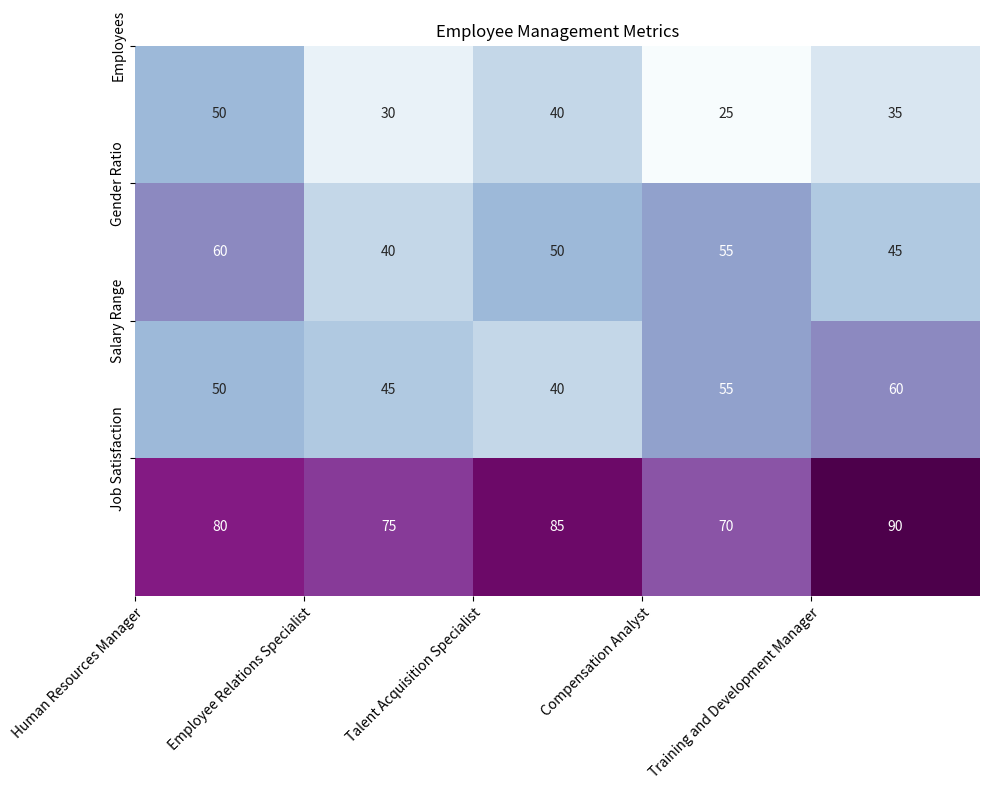

Python code for this plot: (Note: this script raises an exception after producing the figure.)

import numpy as np
import pandas as pd
import matplotlib.pyplot as plt
import seaborn as sns

# create dictionary from data
data = {
    'Job Title': ['Human Resources Manager', 'Employee Relations Specialist', 'Talent Acquisition Specialist', 'Compensation Analyst', 'Training and Development Manager'],
    'Number of Employees': [50, 30, 40, 25, 35],
    'Age Range': ['30-60', '25-45', '25-40', '25-55', '30-50'],
    'Gender Ratio (%)': [60, 40, 50, 55, 45],
    'Salary Range': [50, 45, 40, 55, 60],
    'Job Satisfaction (%)': [80, 75, 85, 70, 90]
}

# create dataframe from dictionary
df = pd.DataFrame(data)

# set figure size
fig, ax = plt.subplots(figsize=(10, 8))

# plot heatmap using seaborn
sns.heatmap(df[['Number of Employees', 'Gender Ratio (%)', 'Salary Range', 'Job Satisfaction (%)']].T, cmap='BuPu', annot=True, cbar=False, ax=ax)

# set ticks and ticklabels for x and y axis
ax.set_xticks(np.arange(len(df['Job Title'])))
ax.set_yticks(np.arange(len(df.columns[1:5])))
ax.set_xticklabels(df['Job Title'], rotation=45, ha='right', rotation_mode='anchor')
ax.set_yticklabels(['Employees', 'Gender Ratio', 'Salary Range', 'Job Satisfaction'])

# add title
plt.title('Employee Management Metrics')

# resize image
plt.tight_layout()

# save image
plt.savefig('output/final/heatmap/png/20231228-124154_53.png', bbox_inches='tight')

# clear current image state
plt.clf()
